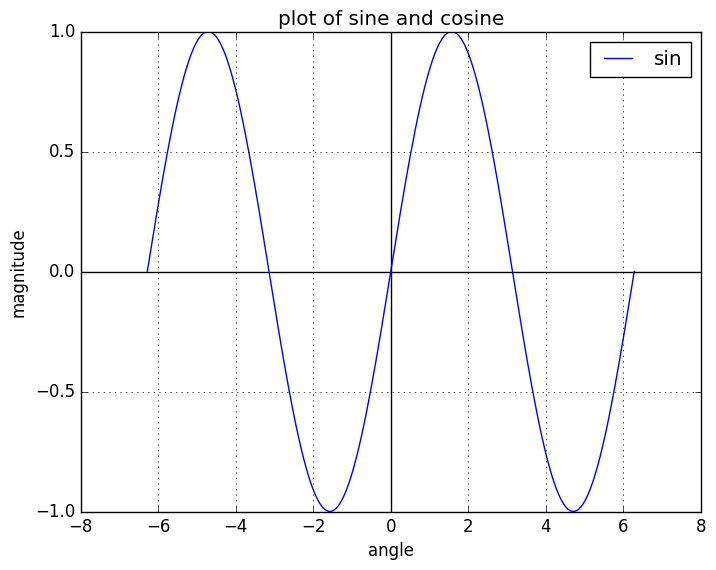

Python code for this plot:
# Plotting tutorials in Python
# Line colours

"""
Colouring options:
    one of {'b',    'g',     'r',   'c',    'm',       'y',      'k'    , 'w'}
    one of {'blue', 'green', 'red', 'cyan', 'magenta', 'yellow', 'black', 'white'}
    an RGB or RGBA tuple of float values in [0, 1] (e.g., (0.1, 0.2, 0.5) or (0.1, 0.2, 0.5, 0.3))
    a hex RGB or RGBA string (e.g., '#0F0F0F' or '#0F0F0F0F')
    a string representation of a float value in [0, 1] inclusive for gray level (e.g., '0.5')
    a X11/CSS4 color name
    a name from the xkcd color survey prefixed with 'xkcd:' (e.g., 'xkcd:sky blue')
    one of {'C0', 'C1', 'C2', 'C3', 'C4', 'C5', 'C6', 'C7', 'C8', 'C9'}
    one of {'tab:blue', 'tab:orange', 'tab:green', 'tab:red', 'tab:purple', 'tab:brown',
            'tab:pink', 'tab:gray', 'tab:olive', 'tab:cyan'}
    which are the Tableau Colors from the ‘T10’ categorical palette (which is the default color cycle).
"""
"""
Sources:
    https://matplotlib.org/users/colors.html
    https://matplotlib.org/api/colors_api.html
    https://xkcd.com/color/rgb/
    https://www.w3.org/TR/css-color-4/
    https://matplotlib.org/examples/color/named_colors.html
"""

import numpy as np
import matplotlib.pyplot as plt
import matplotlib._color_data as mcd
import matplotlib as mpl

mpl.style.use('classic')
# plt.style.use('seaborn')

x = np.linspace(-2.0*np.pi, 2.0*np.pi, 201)
y = np.sin(x)

# axis line
plt.axhline(y=0, color='k')
plt.axvline(x=0, color='k')

# short hand standard colour notation
# plt.plot(x, y, color='g', label='sin')

# full hand standard colour notation
# plt.plot(x, y, color='blue', label='sin')

# RGB values: 0 - no colour, 1 - full colour
# plt.plot(x, y, color=(0.5, 0.1, 1), label='sin')

# RGB normalization - divide each entry by 255
# plt.plot(x, y, color=(183/255, 20/255, 169/255), label='sin')

# RGBA values: 1 - opaque, 0 - full transparency
# plt.plot(x, y, color=(0.5, 0.4, 0.1, 0.5), label='sin')

# RGBA normalization - divide RGB values by 255, and transparency by 100
# plt.plot(x, y, color=(183/255, 20/255, 169/255, 10/100), label='sin')

# RGB/RGBA hex string values - both upper and lower cases
# plt.plot(x, y, color='#B714A9', label='sin')
# plt.plot(x, y, color='#b714a945', label='sin')

# Gray scale: 0 - black, 1 - white
# plt.plot(x, y, color='0', label='sin')

# CSS4 Colours
# plt.plot(x, y, color=mcd.CSS4_COLORS['chocolate'], label='sin')
# plt.plot(x, y, color='chocolate', label='sin')
# print(mcd.CSS4_COLORS.items())

# Tableau Colours
# plt.plot(x, y, color=mcd.TABLEAU_COLORS['tab:olive'], label='sin')
# plt.plot(x, y, color='tab:olive', label='sin')
print(mcd.TABLEAU_COLORS.items())

# XKCD Colours
# plt.plot(x, y, color=mcd.XKCD_COLORS['xkcd:navy blue'], label='sin')
# plt.plot(x, y, color='xkcd:navy blue', label='sin')
# print(mcd.XKCD_COLORS.items())

# Plot style colours
# 'C0', 'C1', 'C2', 'C3', 'C4', 'C5', 'C6', 'C7', 'C8', 'C9'
# mpl.style.use('ggplot')
plt.plot(x, y, color='C0', label='sin')
# print(mpl.style.available)

plt.xlabel('angle')
plt.ylabel('magnitude')
plt.title('plot of sine and cosine')
plt.grid()
plt.legend()
plt.show()
